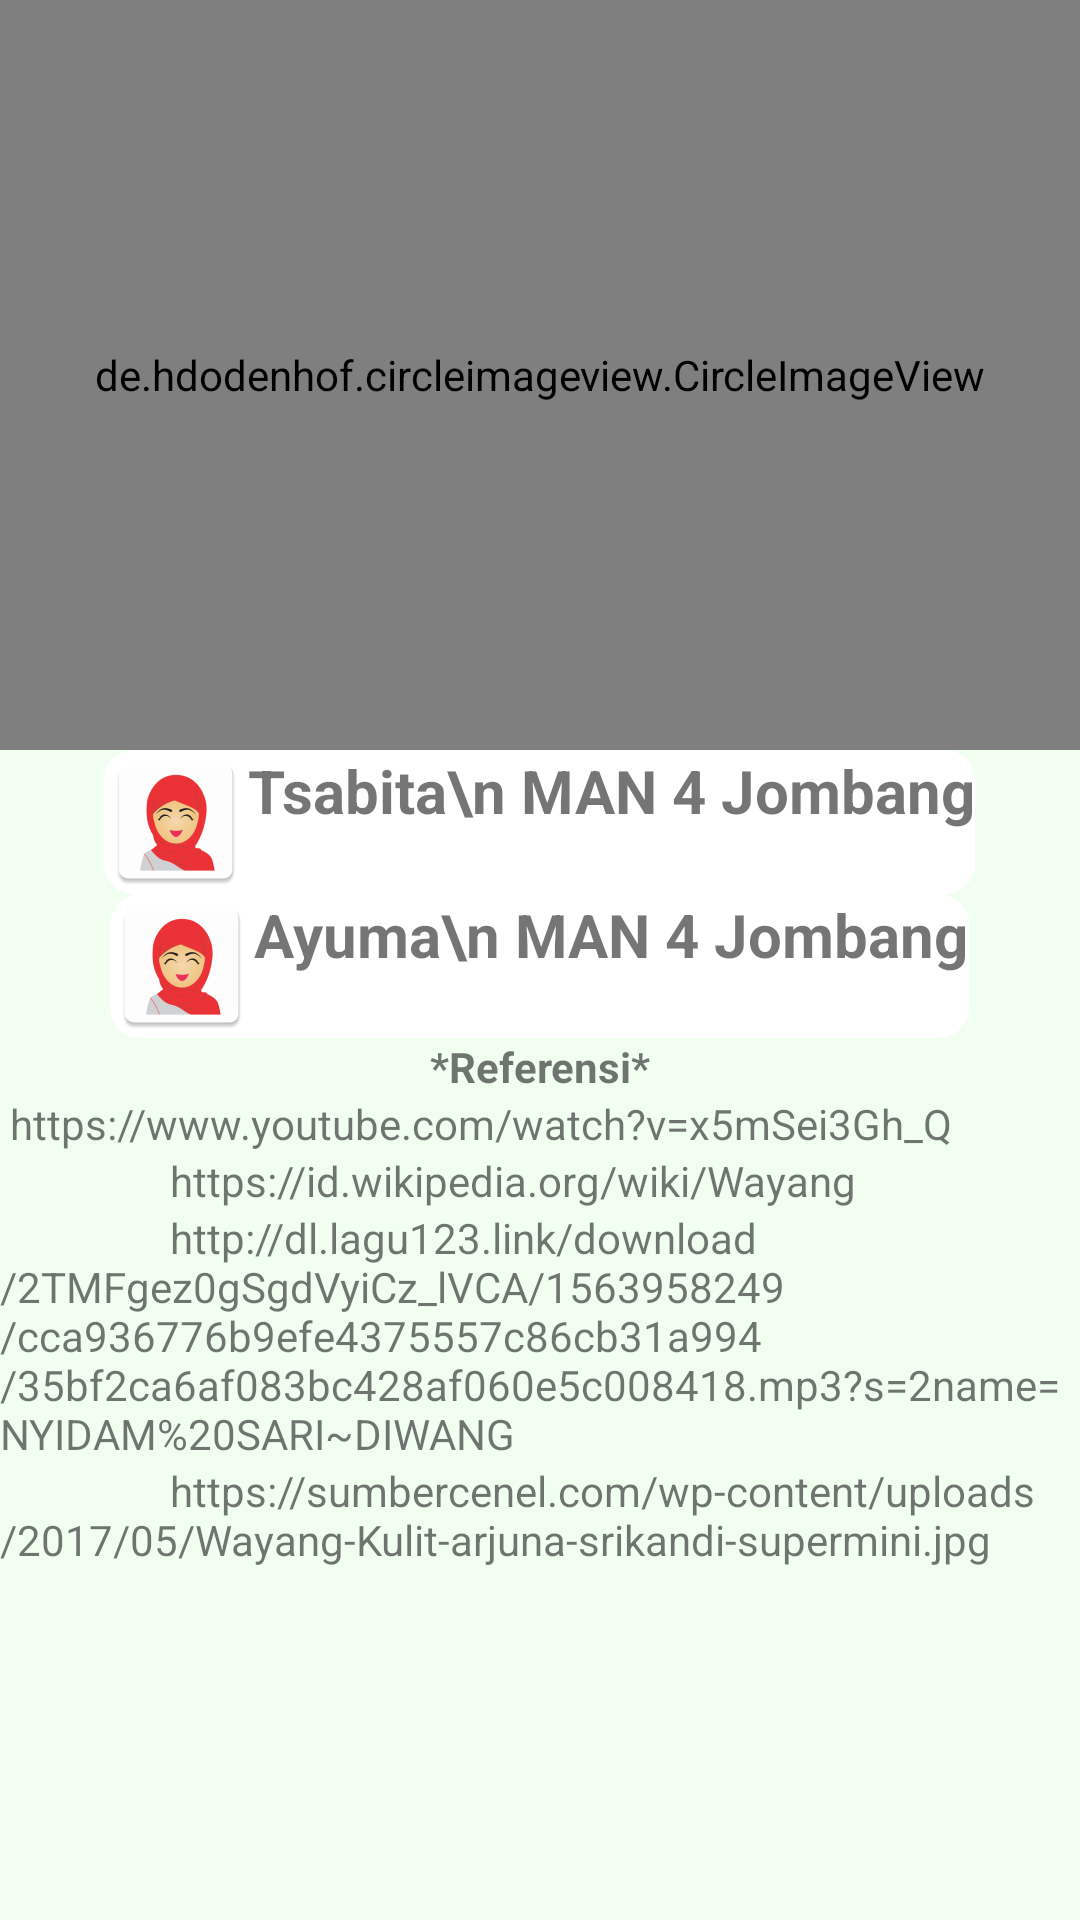

This screen was rendered from an Android layout file. Write that file and the resources it references.
<!-- AndroidManifest.xml: application theme AppTheme -->
<!-- res/layout/fragment_about.xml -->
<?xml version="1.0" encoding="utf-8"?>
<LinearLayout xmlns:android="http://schemas.android.com/apk/res/android"
    xmlns:app="http://schemas.android.com/apk/res-auto"
    xmlns:tools="http://schemas.android.com/tools"
    android:layout_width="match_parent"
    android:background="#F0FFF0"

    android:layout_height="match_parent"

    android:orientation="vertical"
   >

    <ScrollView
        android:layout_width="match_parent"
        android:layout_height="match_parent"
        android:layout_marginTop="@dimen/activity_horizontal_margin"
        android:layout_marginBottom="@dimen/activity_horizontal_margin"
        android:layout_marginLeft="@dimen/activity_horizontal_margin"
        android:layout_marginRight="@dimen/activity_horizontal_margin"
        android:id="@+id/sv">
        <RelativeLayout
            android:layout_width="match_parent"
            android:layout_height="match_parent">
            <de.hdodenhof.circleimageview.CircleImageView
                android:id="@+id/myPict"
                android:src="@drawable/icon"
                android:layout_width="match_parent"
                android:layout_height="250dp"/>


                />

            <TextView
                android:layout_width="wrap_content"
                android:layout_centerHorizontal="true"

                android:layout_height="wrap_content"
                android:layout_below="@id/myPict"
                android:drawableLeft="@mipmap/ic_girls"
                android:text="Tsabita\n MAN 4 Jombang"
                android:textAlignment="center"
                android:layout_marginTop="@dimen/activity_horizontal_margin"
                android:layout_marginBottom="@dimen/activity_horizontal_margin"
                android:textSize="20sp"
                android:id="@+id/txt1"
                android:background="@drawable/bgtext"
                android:textStyle="bold"/>

            <TextView
                android:layout_width="wrap_content"
                android:layout_centerHorizontal="true"

                android:layout_height="wrap_content"
                android:layout_below="@id/txt1"
                android:background="@drawable/bgtext"

                android:drawableLeft="@mipmap/ic_girls"
                android:text="Ayuma\n MAN 4 Jombang"
                android:textAlignment="center"
                android:id="@+id/nama"
                android:layout_marginTop="@dimen/activity_horizontal_margin"
                android:layout_marginBottom="@dimen/activity_horizontal_margin"
                android:textSize="20sp"
                android:textStyle="bold"/>


            <TextView
                android:layout_width="match_parent"
                android:layout_height="wrap_content"
                android:text="*Referensi*"
                android:layout_below="@id/nama"
                android:id="@+id/txt"
                android:textAlignment="center"
                android:layout_marginTop="@dimen/activity_horizontal_margin"
                android:textStyle="bold"/>

            <TextView
                android:layout_width="match_parent"
                android:layout_height="wrap_content"
                android:text=""

                android:layout_below="@id/txt"
                android:id="@+id/txt3"
                android:textAlignment="center"
                android:layout_marginTop="@dimen/activity_horizontal_margin"
                android:textStyle="bold"/>


            <TextView
                android:layout_width="match_parent"
                android:layout_height="wrap_content"
                android:id="@+id/ref1"
                android:layout_below="@id/txt"
                android:layout_marginTop="@dimen/activity_horizontal_margin"
                android:text="
https://www.youtube.com/watch?v=x5mSei3Gh_Q"/>

            <TextView
                android:layout_width="match_parent"
                android:layout_height="wrap_content"
                android:id="@+id/ref2"
                android:layout_below="@id/ref1"
                android:layout_marginTop="@dimen/activity_horizontal_margin"
                android:text="
                https://id.wikipedia.org/wiki/Wayang
                "/>

            <TextView
                android:layout_width="match_parent"
                android:layout_height="wrap_content"
                android:id="@+id/ref3"
                android:layout_below="@id/ref2"
                android:layout_marginTop="@dimen/activity_horizontal_margin"
                android:text="
                http://dl.lagu123.link/download/2TMFgez0gSgdVyiCz_lVCA/1563958249/cca936776b9efe4375557c86cb31a994/35bf2ca6af083bc428af060e5c008418.mp3?s=2name=NYIDAM%20SARI~DIWANG
                "/>


            <TextView
                android:layout_width="match_parent"
                android:layout_height="wrap_content"
                android:id="@+id/ref4"
                android:layout_below="@id/ref3"
                android:layout_marginTop="@dimen/activity_horizontal_margin"
                android:text="
                https://sumbercenel.com/wp-content/uploads/2017/05/Wayang-Kulit-arjuna-srikandi-supermini.jpg"/>













        </RelativeLayout>




    </ScrollView>




    <TextView
        android:layout_width="match_parent"
        android:layout_height="wrap_content"
        android:text="Tsabita Latifaturrohmah"/>
    <TextView
        android:layout_width="match_parent"
        android:layout_height="wrap_content"
        android:text="Ayuma Laila Fauza" />
    <TextView
        android:layout_width="match_parent"
        android:layout_height="wrap_content"
        android:text="Referensi"/>
    <TextView
        android:layout_width="match_parent"
        android:layout_height="wrap_content"
        android:text="wikipedia.id"/>
    <TextView
        android:layout_width="match_parent"
        android:layout_height="wrap_content"
        android:text="google"/>
    <TextView
        android:layout_width="match_parent"
        android:layout_height="wrap_content"
        android:text="youtube.com"/>
</LinearLayout>
<!-- resources referenced by this layout -->
<resources>
  <!-- drawable bgtext (drawable) -->
  <?xml version="1.0" encoding="utf-8"?>
  <shape xmlns:android="http://schemas.android.com/apk/res/android"
      android:shape="rectangle">
      <gradient
          android:startColor="@android:color/white"
          android:endColor="@android:color/white"
          />
  
      <corners
          android:radius="10dp"/>
  </shape>
  <!-- drawable icon: png bitmap (drawable, 345831 bytes) -->
  <!-- mipmap ic_girls: png bitmap (mipmap-hdpi, 3526 bytes) -->
  <style name="AppTheme" parent="Theme.AppCompat.Light.DarkActionBar">
          
          <item name="colorPrimary">@color/yellow</item>
          <item name="colorPrimaryDark">@android:color/holo_orange_dark</item>
          <item name="colorAccent">@color/colorAccent</item>
          <item name="windowActionBar">false</item>
          <item name="windowNoTitle">true</item>
      </style>
  <color name="yellow">#ffb300</color>
  <color name="colorAccent">#D81B60</color>
</resources>
